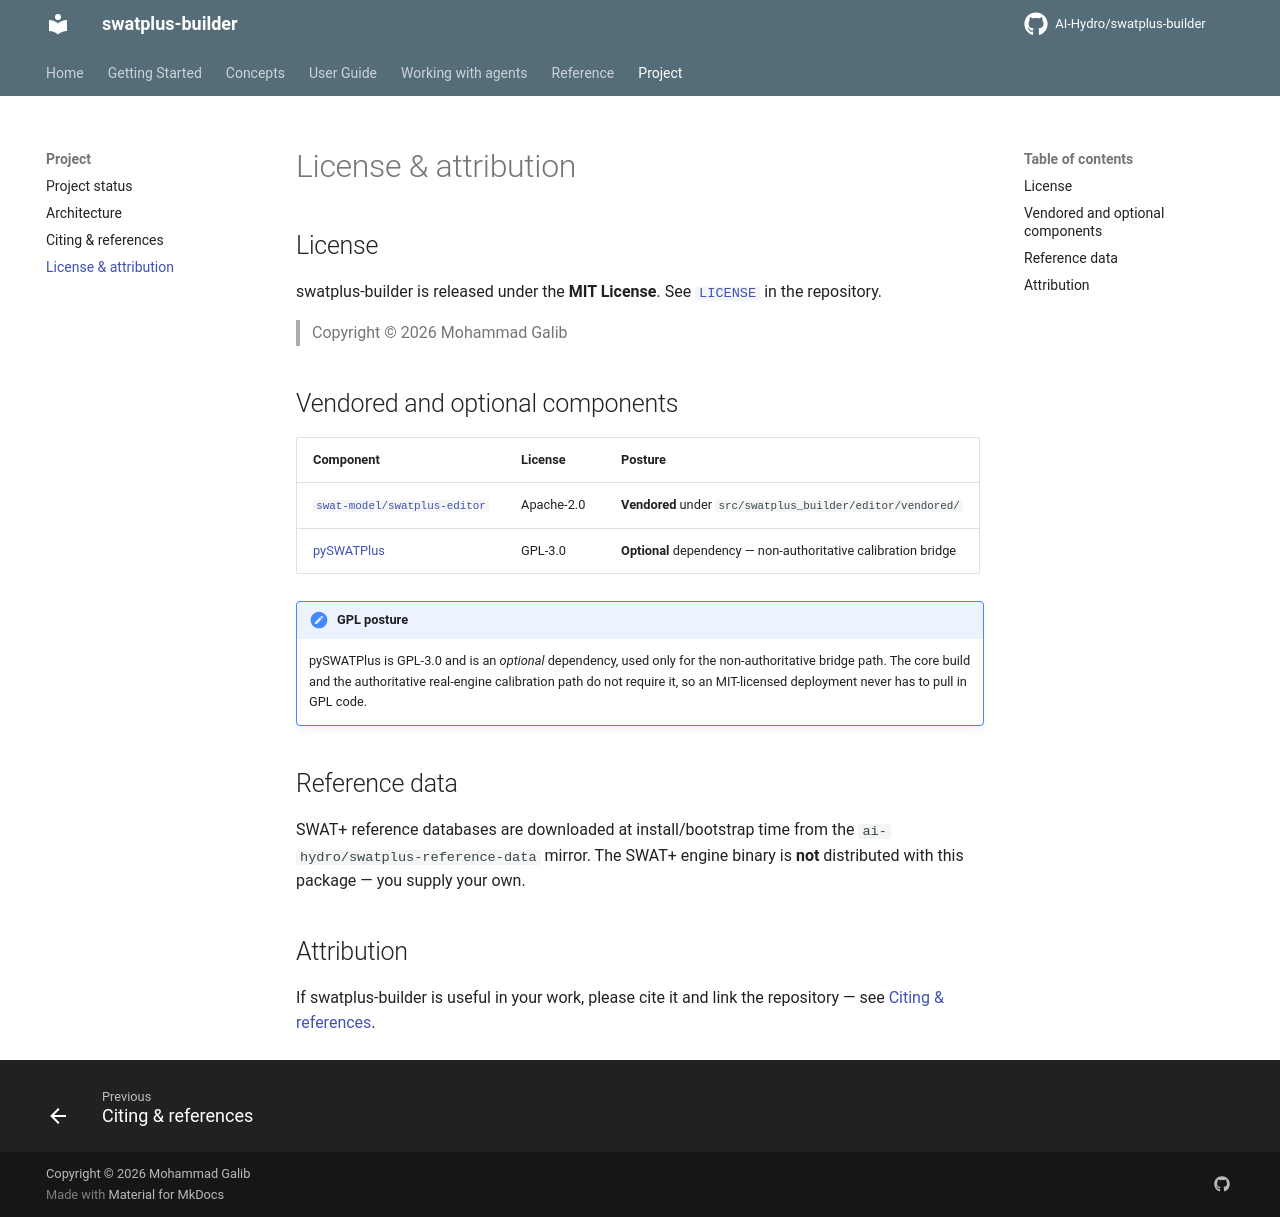

repository: AI-Hydro/swatplus-builder · page: project/license/index.html · generator: mkdocs

# License & attribution

## License

swatplus-builder is released under the **MIT License**. See
[`LICENSE`](https://github.com/AI-Hydro/swatplus-builder/blob/main/LICENSE) in
the repository.

> Copyright &copy; 2026 Mohammad Galib

## Vendored and optional components

| Component | License | Posture |
|---|---|---|
| [`swat-model/swatplus-editor`](https://github.com/swat-model/swatplus-editor) | Apache-2.0 | **Vendored** under `src/swatplus_builder/editor/vendored/` |
| [pySWATPlus](https://github.com/swat-model/pySWATPlus) | GPL-3.0 | **Optional** dependency — non-authoritative calibration bridge |

!!! note "GPL posture"
    pySWATPlus is GPL-3.0 and is an *optional* dependency, used only for the
    non-authoritative bridge path. The core build and the authoritative
    real-engine calibration path do not require it, so an MIT-licensed
    deployment never has to pull in GPL code.

## Reference data

SWAT+ reference databases are downloaded at install/bootstrap time from the
`ai-hydro/swatplus-reference-data` mirror. The SWAT+ engine binary is **not**
distributed with this package — you supply your own.

## Attribution

If swatplus-builder is useful in your work, please cite it and link the
repository — see [Citing & references](citing.md).
